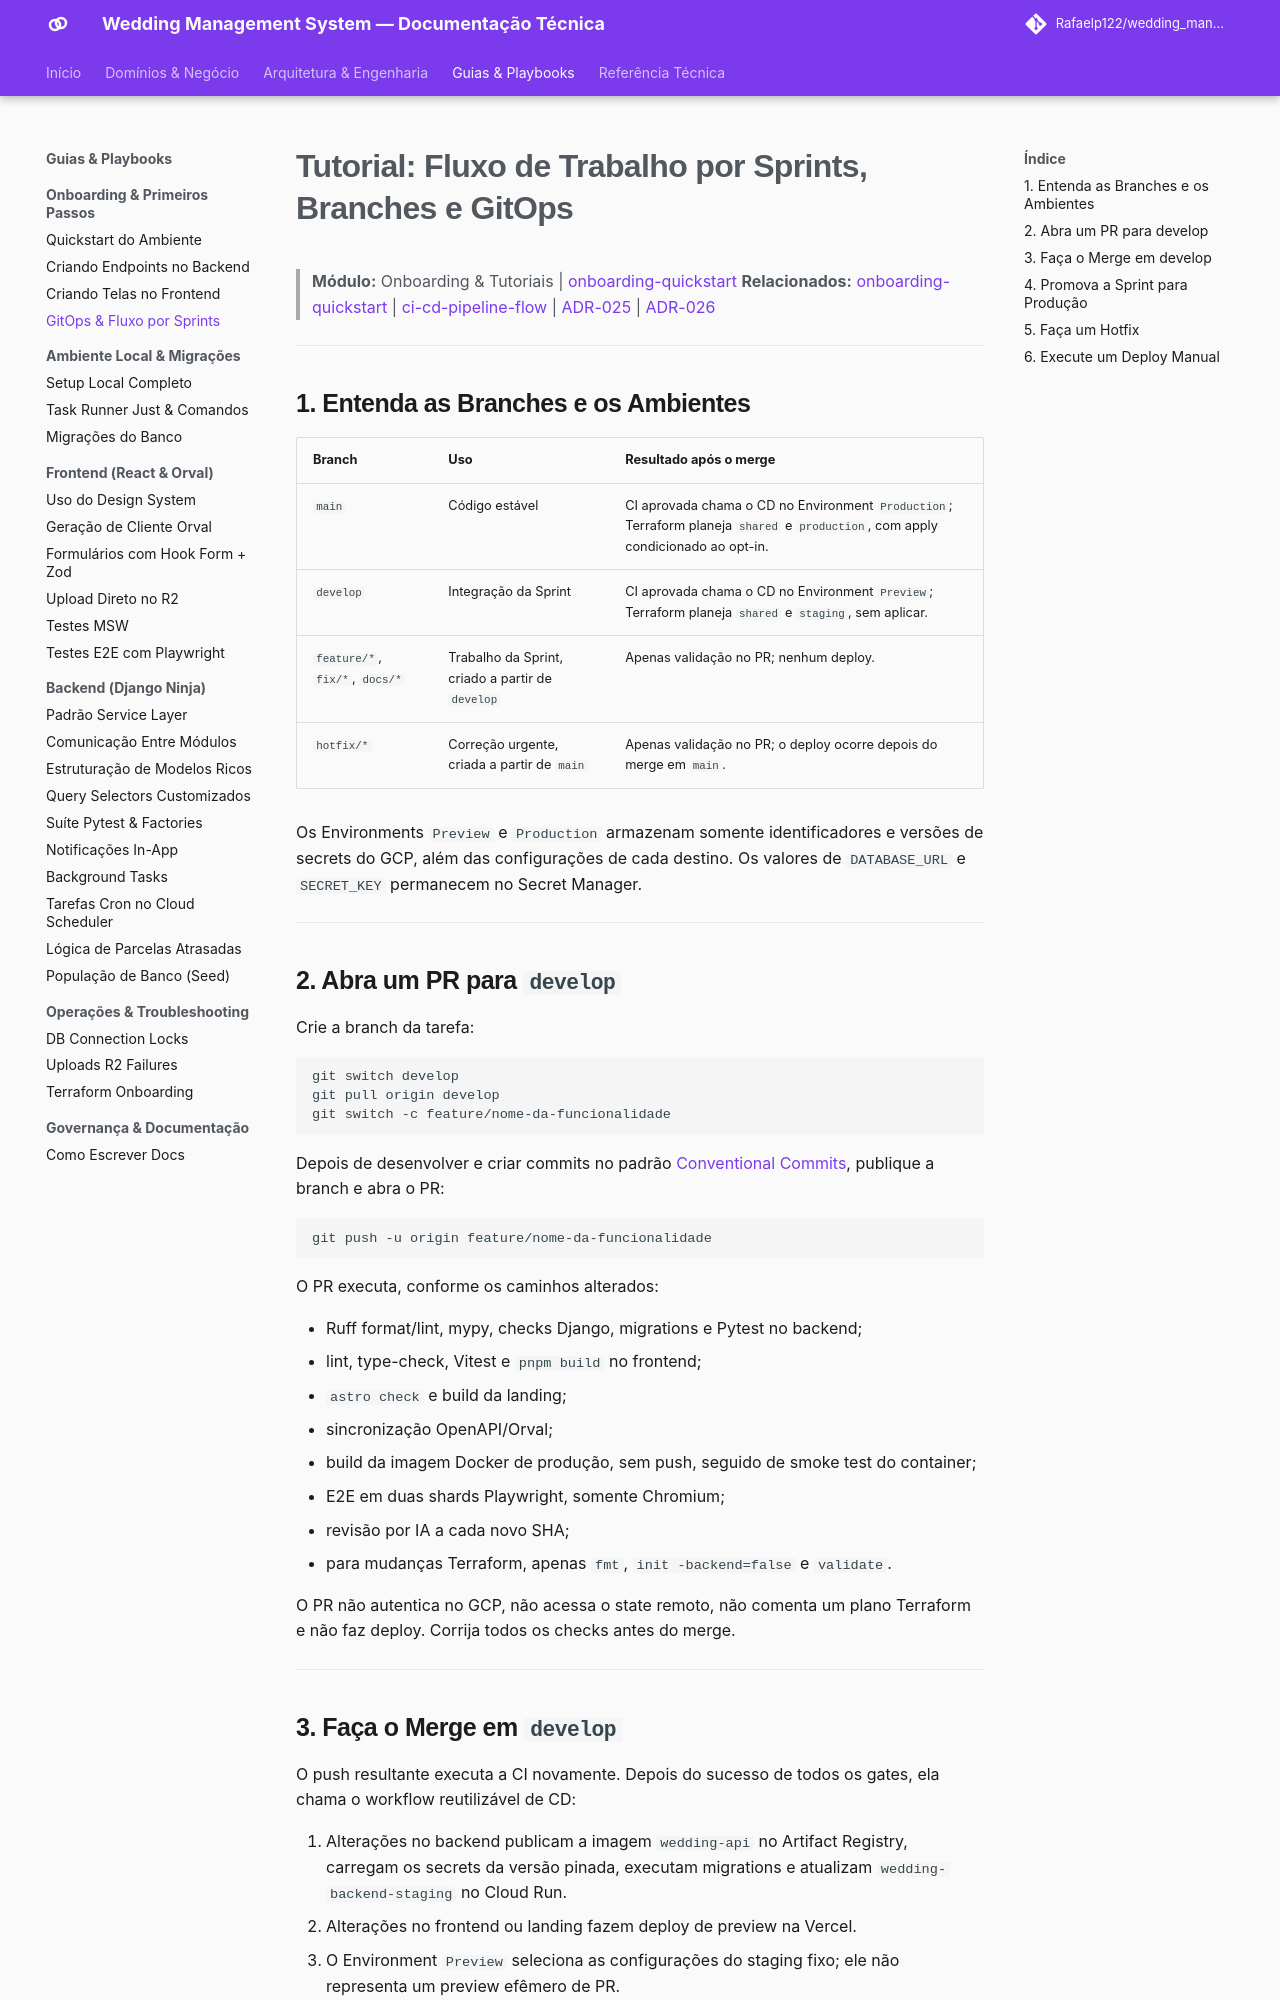

repository: Rafaelp122/wedding_management · page: onboarding/gitops-sprint-workflow/index.html · generator: mkdocs

# Tutorial: Fluxo de Trabalho por Sprints, Branches e GitOps

> **Módulo:** Onboarding & Tutoriais | [onboarding-quickstart](onboarding-quickstart.md)
> **Relacionados:** [onboarding-quickstart](onboarding-quickstart.md) | [ci-cd-pipeline-flow](../architecture/concepts/ci-cd-pipeline-flow.md) | [ADR-025](../architecture/adr/025-terraform-iac-architecture.md) | [ADR-026](../architecture/adr/026-gitops-branching-and-deployment-strategy.md)

---

## 1. Entenda as Branches e os Ambientes

| Branch | Uso | Resultado após o merge |
|:---|:---|:---|
| `main` | Código estável | CI aprovada chama o CD no Environment `Production`; Terraform planeja `shared` e `production`, com apply condicionado ao opt-in. |
| `develop` | Integração da Sprint | CI aprovada chama o CD no Environment `Preview`; Terraform planeja `shared` e `staging`, sem aplicar. |
| `feature/*`, `fix/*`, `docs/*` | Trabalho da Sprint, criado a partir de `develop` | Apenas validação no PR; nenhum deploy. |
| `hotfix/*` | Correção urgente, criada a partir de `main` | Apenas validação no PR; o deploy ocorre depois do merge em `main`. |

Os Environments `Preview` e `Production` armazenam somente identificadores e versões de secrets do GCP, além das configurações de cada destino. Os valores de `DATABASE_URL` e `SECRET_KEY` permanecem no Secret Manager.

---

## 2. Abra um PR para `develop`

Crie a branch da tarefa:

```bash
git switch develop
git pull origin develop
git switch -c feature/nome-da-funcionalidade
```

Depois de desenvolver e criar commits no padrão [Conventional Commits](../reference/architecture-standards/commit-convention-spec.md), publique a branch e abra o PR:

```bash
git push -u origin feature/nome-da-funcionalidade
```

O PR executa, conforme os caminhos alterados:

- Ruff format/lint, mypy, checks Django, migrations e Pytest no backend;
- lint, type-check, Vitest e `pnpm build` no frontend;
- `astro check` e build da landing;
- sincronização OpenAPI/Orval;
- build da imagem Docker de produção, sem push, seguido de smoke test do container;
- E2E em duas shards Playwright, somente Chromium;
- revisão por IA a cada novo SHA;
- para mudanças Terraform, apenas `fmt`, `init -backend=false` e `validate`.

O PR não autentica no GCP, não acessa o state remoto, não comenta um plano Terraform e não faz deploy. Corrija todos os checks antes do merge.

---
